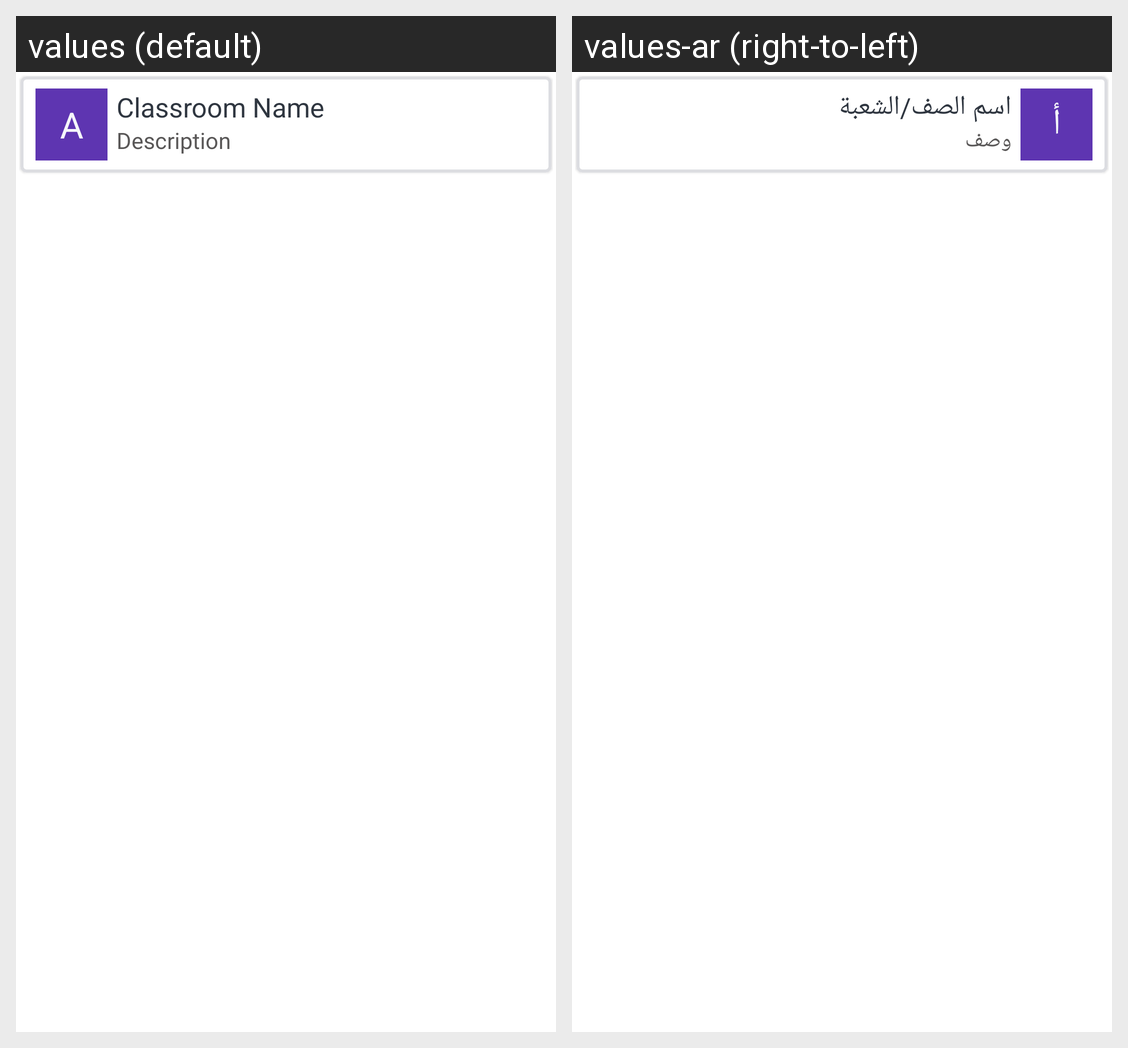

This grid shows one Android layout under two languages. Give, for every string resource on the screen, its name, the default text and each shown locale's text.
Android screen res/layout/classroom_item.xml rendered under 2 locales, left to right: values (default), values-ar (right-to-left). Device: Nexus 5 (rendered at 1080×1920; each locale shown at half size, 540×960, under a caption strip naming it); theme AppTheme.
Strings drawn on this screen, with the default value and each locale's value (text and hints the layout hard-codes, and strings that could not be matched under every locale, appear in the picture but are not listed):

single_letter_sample
  values: A
  values-ar: أ

classroom_name
  values: Classroom Name
  values-ar: اسم الصف/الشعبة

description
  values: Description
  values-ar: وصف
